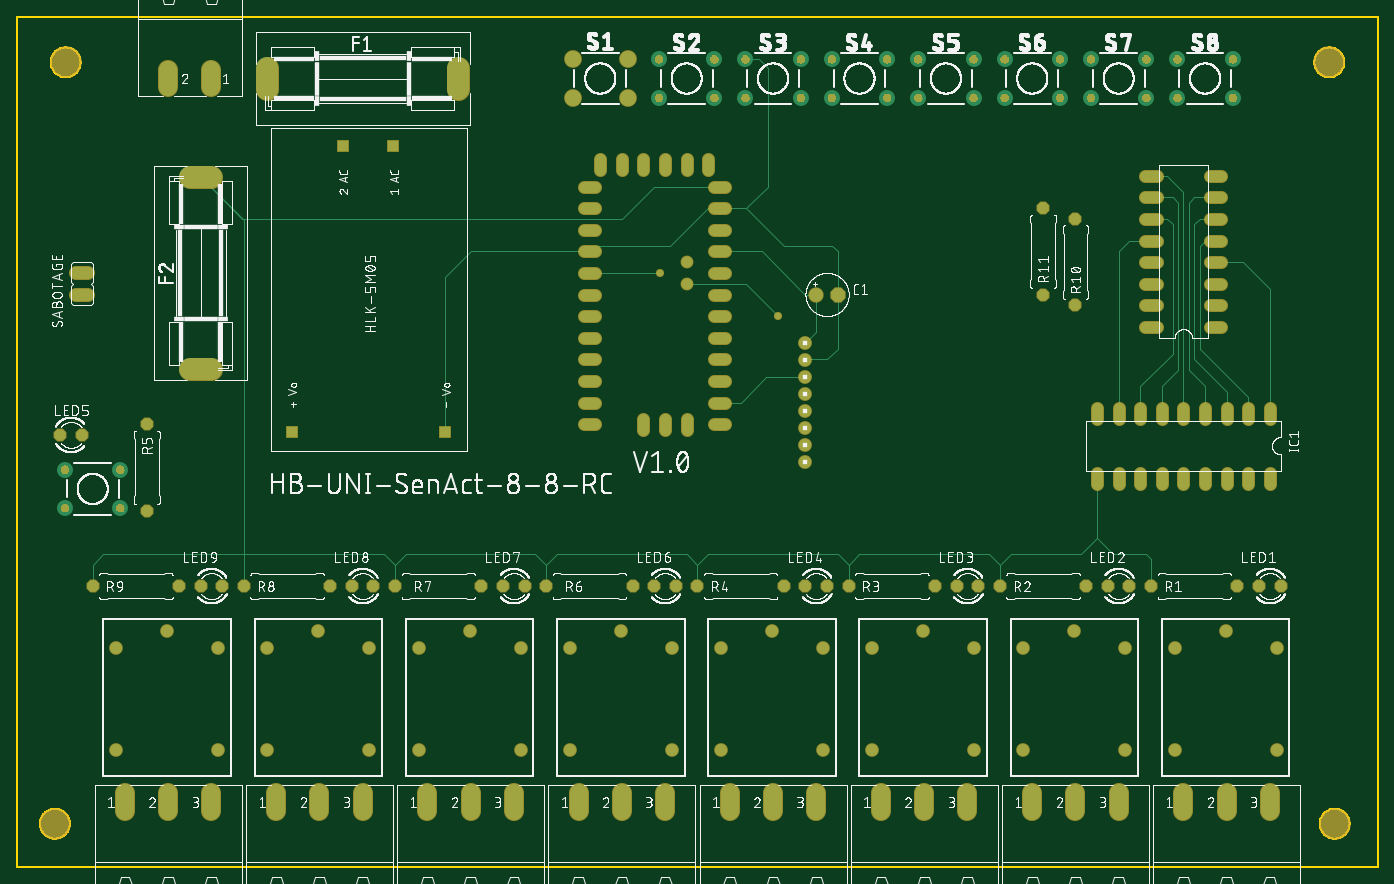
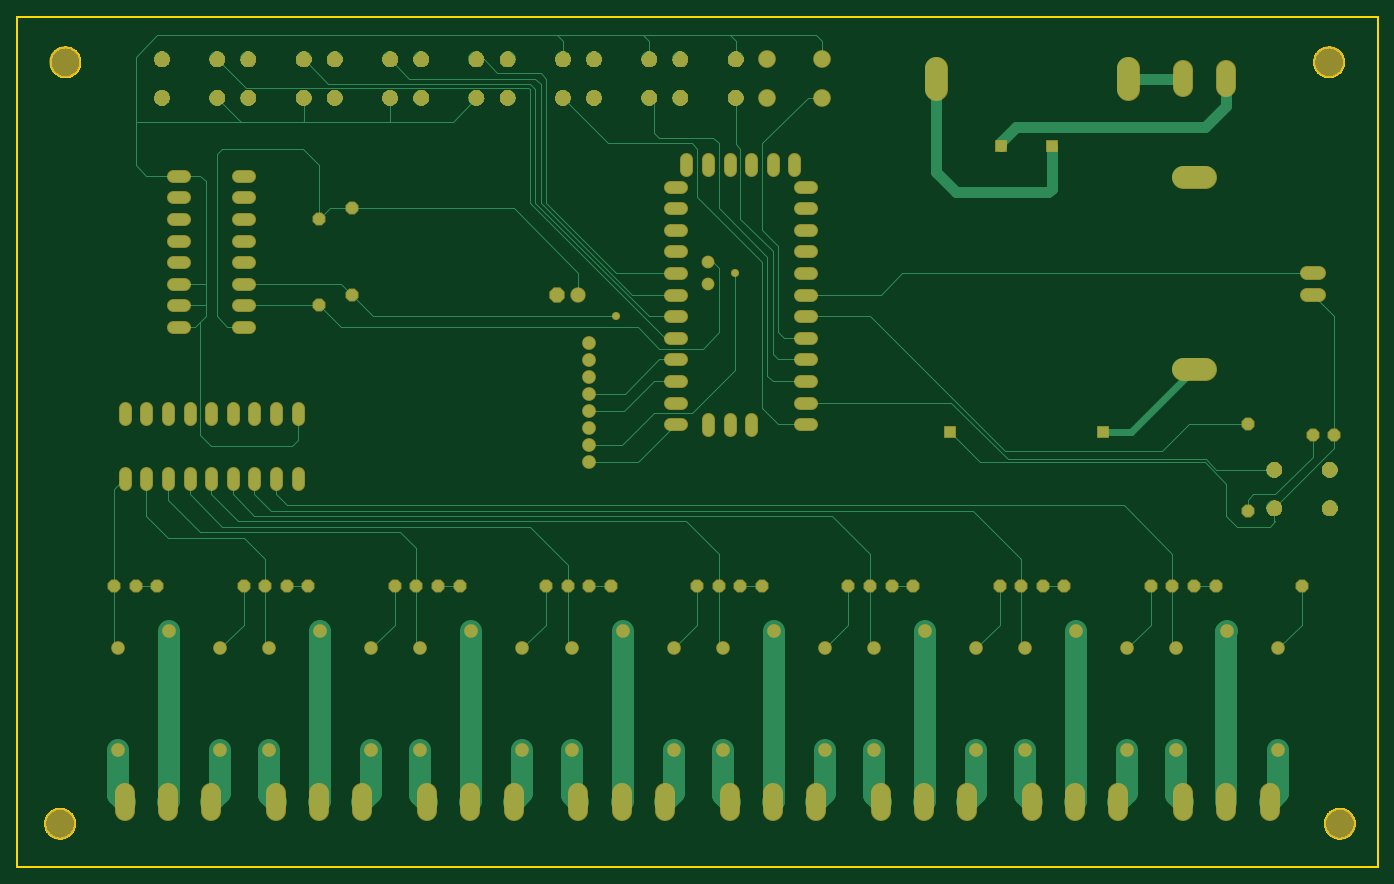
Circuit board: 6 layer files. Board 160.0 x 100.0 mm.
- bottom_copper: copper_bottom.gbr (17387 bytes)
- top_copper: copper_top.gbr (10547 bytes)
- outline: profile.gbr (7809 bytes)
- top_silk: silkscreen_top.gbr (463359 bytes)
- bottom_mask: soldermask_bottom.gbr (80645 bytes)
- top_mask: soldermask_top.gbr (71536 bytes)

=== bottom_copper: copper_bottom.gbr (17387 bytes, source omitted) ===
=== top_copper: copper_top.gbr (10547 bytes, source omitted) ===
=== outline: profile.gbr (7809 bytes, source omitted) ===
=== top_silk: silkscreen_top.gbr (463359 bytes, source omitted) ===
=== bottom_mask: soldermask_bottom.gbr (80645 bytes, source omitted) ===
=== top_mask: soldermask_top.gbr (71536 bytes, source omitted) ===
